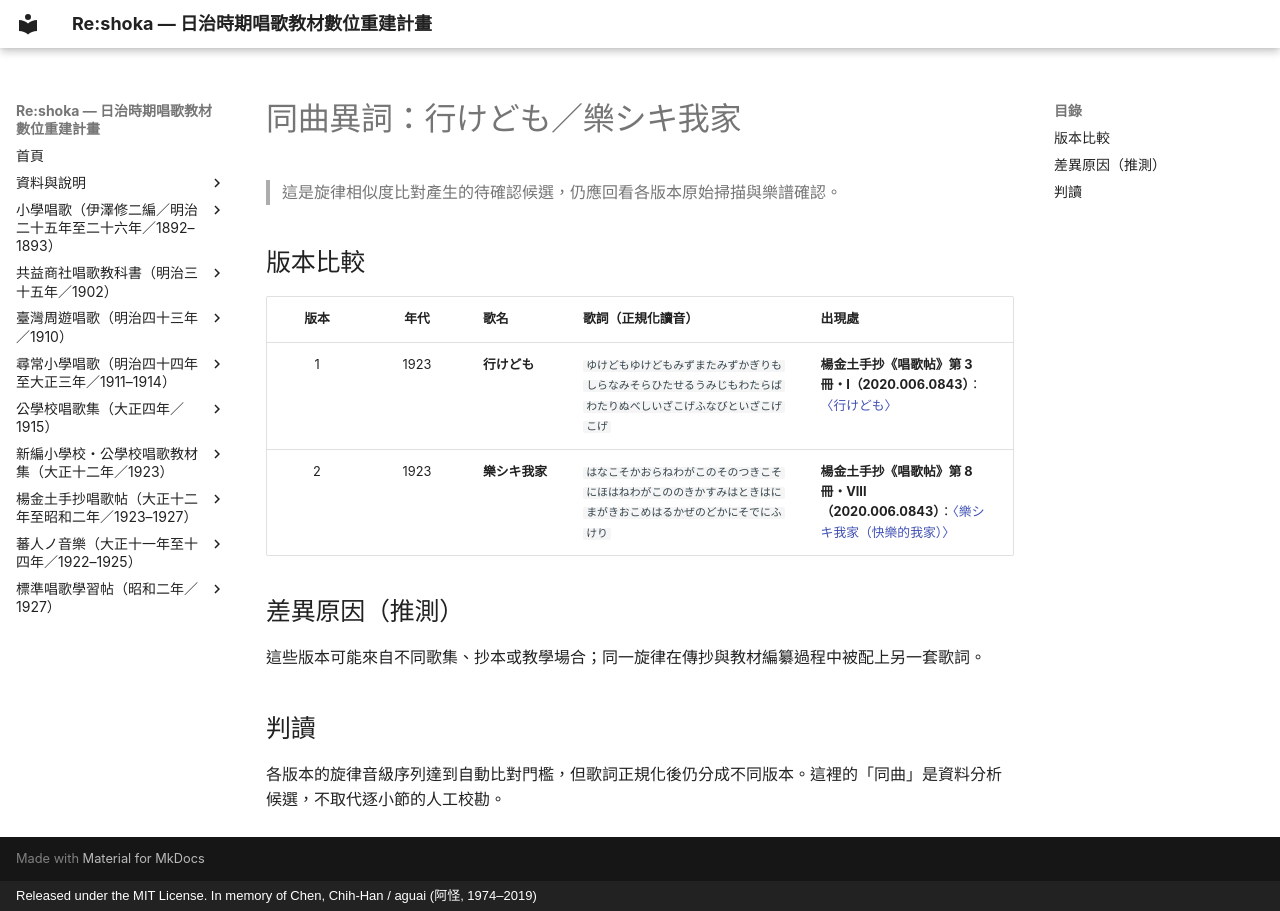

repository: TMDLang/reshoka · page: same_melody_songs/006_p043_yukedomo/index.html · generator: mkdocs · copyright: Released under the MIT License. In memory of Chen, Chih-Han / aguai (阿怪, 1974–2019)

---
title: 同曲異詞：行けども／樂シキ我家
description: 行けども／樂シキ我家 的同曲異詞版本比較。
keywords: 同曲異詞, 旋律版本, 歌詞版本
---

# 同曲異詞：行けども／樂シキ我家

> 這是旋律相似度比對產生的待確認候選，仍應回看各版本原始掃描與樂譜確認。

## 版本比較

| 版本 | 年代 | 歌名 | 歌詞（正規化讀音） | 出現處 |
| :---: | :---: | :--- | :--- | :--- |
| 1 | 1923 | **行けども** | `ゆけどもゆけどもみずまたみずかぎりもしらなみそらひたせるうみじもわたらばわたりぬべしいざこげふなびといざこげこげ` | **楊金土手抄《唱歌帖》第 3 冊・I（2020.006.0843）**：[〈行けども〉](../shokacho/vol_03/p043_yukedomo/index.md) |
| 2 | 1923 | **樂シキ我家** | `はなこそかおらねわがこのそのつきこそにほはねわがこののきかすみはときはにまがきおこめはるかぜのどかにそでにふけり` | **楊金土手抄《唱歌帖》第 8 冊・VIII（2020.006.0843）**：[〈樂シキ我家（快樂的我家）〉](../shokacho/vol_08/p027_tanoshiki_waga_ie/index.md) |

## 差異原因（推測）

這些版本可能來自不同歌集、抄本或教學場合；同一旋律在傳抄與教材編纂過程中被配上另一套歌詞。

## 判讀

各版本的旋律音級序列達到自動比對門檻，但歌詞正規化後仍分成不同版本。這裡的「同曲」是資料分析候選，不取代逐小節的人工校勘。
